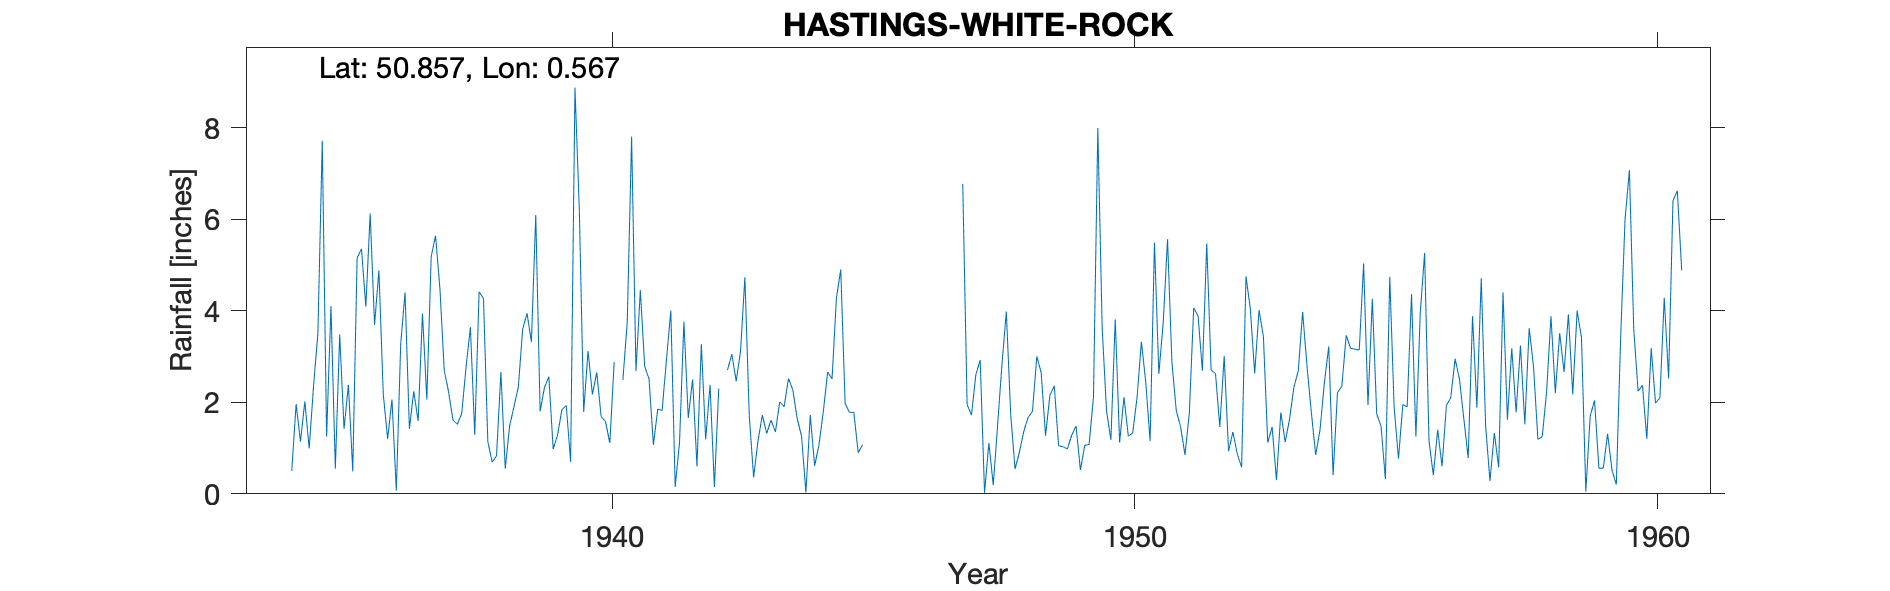

Source data for this figure (header and first rows):
HASTINGS-WHITE-ROCK, , , , , , , , , , , , , , , , , , , , , , , 
Grid ref, TQ8080209500, Long, 0.5675, Lat, 50.86, Elevation, 149, ft, , , , , , , , , , , , , , , 
Station no, 537/7, , , , , , , , , , , , , , , , , , , , , , 
, 1931, 1932, 1933, 1934, 1935, 1936, 1937, 1938, 1939, 1940, 1941, 1942, 1943, 1944, 1945, 1946, 1947, 1948, 1949, 1950, 1951, 1952, 1953
January, , , , , 1.25, 4.88, 5.18, 4.27, 6.09, 3.12, 4.45, 2.5, 4.73, 1.64, 1.78, , , 3.98, 1.05, 1.18, 3.73, 2.63, 1.12
February, , , , , 4.1, 2.18, 5.64, 1.14, 1.8, 2.17, 2.78, 0.6, 1.71, 1.26, 1.78, , , 1.74, 1.03, 3.81, 5.56, 1.46, 1.46
March, , , , , 0.55, 1.2, 4.49, 0.69, 2.32, 2.65, 2.51, 3.27, 0.36, 0.03, 0.9, , 6.77, 0.54, 0.98, 1.12, 2.88, 3.01, 0.3
April, , , , , 3.48, 2.06, 2.69, 0.83, 2.56, 1.69, 1.07, 1.19, 1.15, 1.72, 1.07, , 1.95, 0.91, 1.28, 2.11, 1.82, 0.93, 1.78
May, , , , 0.5, 1.42, 0.07, 2.22, 2.66, 0.98, 1.58, 1.85, 2.38, 1.72, 0.61, , , 1.72, 1.36, 1.48, 1.26, 1.46, 1.35, 1.13
June, , , , 1.96, 2.38, 3.27, 1.61, 0.55, 1.28, 1.11, 1.82, 0.15, 1.32, 1.07, , , 2.6, 1.67, 0.52, 1.33, 0.85, 0.87, 1.63
July, , , , 1.14, 0.49, 4.4, 1.52, 1.48, 1.84, 2.88, 2.93, 2.3, 1.61, 1.8, , , 2.92, 1.8, 1.06, 2.1, 1.76, 0.58, 2.33
August, , , , 2.02, 5.15, 1.42, 1.75, 1.9, 1.93, 0, 4, , 1.35, 2.66, , , 0.02, 3, 1.08, 3.32, 4.06, 4.75, 2.68
September, , , , 0.99, 5.35, 2.24, 2.76, 2.33, 0.7, 2.49, 0.15, 2.7, 2.01, 2.51, , , 1.11, 2.65, 2.11, 2.44, 3.89, 4.04, 3.97
October, , , , 2.35, 4.09, 1.59, 3.64, 3.6, 8.87, 3.75, 1.13, 3.05, 1.9, 4.27, , , 0.19, 1.27, 7.99, 1.15, 2.69, 2.63, 2.8
November, , , , 3.51, 6.12, 3.94, 1.29, 3.94, 6.21, 7.8, 3.76, 2.46, 2.52, 4.9, , , 1.5, 2.15, 3.61, 5.49, 5.47, 4.01, 1.78
December, , , , 7.71, 3.69, 2.06, 4.41, 3.32, 1.79, 2.68, 1.66, 3.12, 2.27, 1.97, , , 2.83, 2.36, 1.81, 2.62, 2.7, 3.43, 0.85
Total, , , , , 38.07, 29.31, 37.2, 26.71, 36.37, 31.92, 28.11, , 22.65, 24.44, , , , 23.43, 24, 27.93, 36.87, 29.69, 21.83
1940 Dash=zero, , , , , , , , , , , , , , , , , , , , , , , 
1942 Aug estimated, , , , , , , , , , , , , , , , , , , , , , , 
